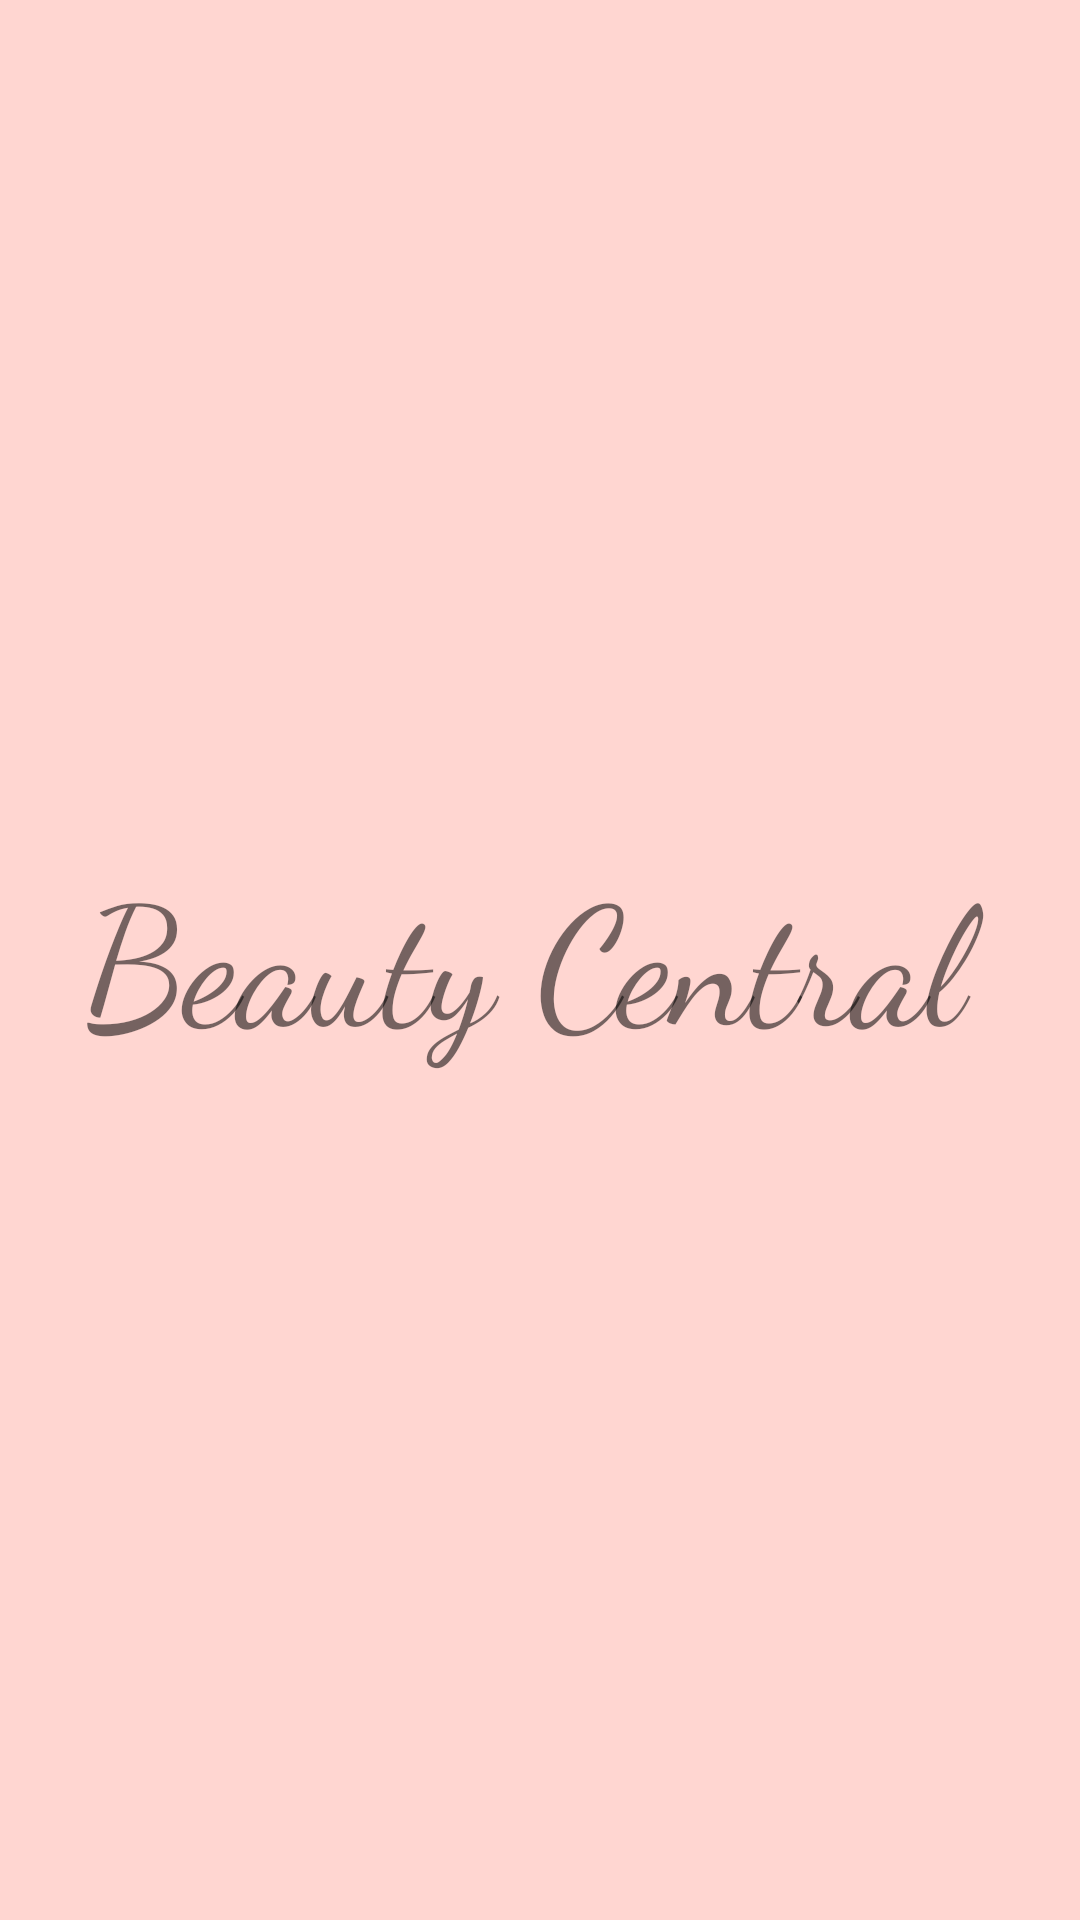

Here is an Android app screen rendered from its layout file. Give the layout XML and the strings, colors and styles it references.
<!-- AndroidManifest.xml: application theme Theme.BeautyCentral -->
<!-- res/layout/activity_splash.xml -->
<?xml version="1.0" encoding="utf-8"?>
<androidx.constraintlayout.widget.ConstraintLayout xmlns:android="http://schemas.android.com/apk/res/android"
    xmlns:app="http://schemas.android.com/apk/res-auto"
    xmlns:tools="http://schemas.android.com/tools"
    android:layout_width="match_parent"
    android:layout_height="match_parent"
    android:background="#FFD6D1"
    tools:context=".Splash">

    <TextView
        android:id="@+id/textView"
        android:layout_width="308dp"
        android:layout_height="78dp"
        android:layout_marginStart="8dp"
        android:fontFamily="cursive"
        android:singleLine="true"
        android:text="@string/splash_text"
        android:textSize="55sp"
        app:layout_constraintBottom_toBottomOf="parent"
        app:layout_constraintEnd_toEndOf="parent"
        app:layout_constraintHorizontal_bias="0.452"
        app:layout_constraintStart_toStartOf="parent"
        app:layout_constraintTop_toTopOf="parent"
        app:layout_constraintVertical_bias="0.499" />
</androidx.constraintlayout.widget.ConstraintLayout>
<!-- resources referenced by this layout -->
<resources>
  <string name="splash_text">Beauty Central</string>
  <style name="Theme.BeautyCentral" parent="Theme.MaterialComponents.DayNight.DarkActionBar">
          
          <item name="colorPrimary">@color/purple_500</item>
          <item name="colorPrimaryVariant">@color/purple_700</item>
          <item name="colorOnPrimary">@color/white</item>
          
          <item name="colorSecondary">@color/drkpeach</item>
          <item name="colorSecondaryVariant">@color/teal_700</item>
          <item name="colorOnSecondary">@color/black</item>
          
          <item name="android:statusBarColor" tools:targetApi="l">?attr/colorPrimaryVariant</item>
          
      </style>
  <color name="purple_500">#FF6200EE</color>
  <color name="purple_700">#FF3700B3</color>
  <color name="white">#FFFFFFFF</color>
  <color name="drkpeach">#CCABA7</color>
  <color name="teal_700">#FF018786</color>
  <color name="black">#FF000000</color>
</resources>
